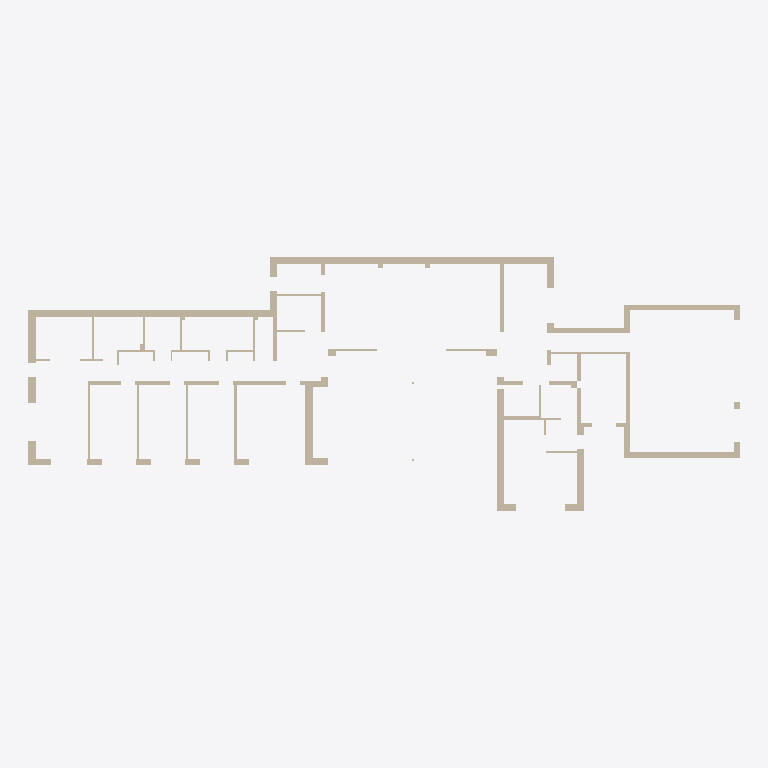
Plan cut of the same IFC building model at storey '1.NP' (level 0.00 m, cut at 1.40 m), seen from above with north up, elements coloured by IFC class (only those large enough to see are counted): 55 walls (beige). Cut surfaces are drawn darker.
Extent 45.0 m × 16.1 m × 3.0 m (x, y, z). Storeys (1): 1.NP at 0.00 m. Elements (66): 66 IfcWall.

HEADER;
FILE_DESCRIPTION(('ViewDefinition [ReferenceView]'),'2;1');
FILE_NAME('yaml-ifc.ifc','2026-10-06T00:00:00',('yaml-ifc'),('yaml-ifc'),'yaml-ifc','yaml-ifc','None');
FILE_SCHEMA(('IFC4'));
ENDSEC;
DATA;
#18=IFCPROJECT('1DblDuXPnTGR3$neWzoZf7',$,'RD Šíma',$,$,'PRJ',$,(#11,#16),#5);
#24=IFCSITE('07kmmsVOHUvBqq9geM6GR4',$,'Bor u Tachova',$,$,#23,$,$,.ELEMENT.,$,$,472.1,$,$);
#30=IFCBUILDING('0Sc58ByEfSBA514UX38rMz',$,'RD Šíma',$,$,#29,$,$,.ELEMENT.,$,$,$);
#36=IFCBUILDINGSTOREY('1tSSUBbN9UG8ARtla17G20',$,'1.NP',$,$,#35,$,$,.ELEMENT.,0.0);
#996=IFCWALL('3AFUNOFyzIoeSEkuFkX$78',$,'W-029',$,$,#980,#995,$,$);
#891=IFCWALL('3kao1HNk9Uxg5hgVtfbYnr',$,'W-026',$,$,#875,#890,$,$);
#1871=IFCWALL('01MeRJGKnPCwSkjvgAJxmj',$,'W-054',$,$,#1855,#1870,$,$);
#1031=IFCWALL('10ABLBulrQT8Y9Gt65Yz_w',$,'W-030',$,$,#1015,#1030,$,$);
#1696=IFCWALL('2WVEe8UxnISQ8MisMm9gHb',$,'W-049',$,$,#1680,#1695,$,$);
#205=IFCWALL('28N9cvmCrQRRBj5XSwTVSe',$,'W-005',$,$,#189,#204,$,$);
#477=IFCWALL('0c5NQKezvM7g9_gbdAhXzq',$,'W-013',$,$,#461,#476,$,$);
#926=IFCWALL('22tqMWBeLNyf$PSgiUV31G',$,'W-027',$,$,#910,#925,$,$);
#2182=IFCWALL('31AhbbTi1SbA3RR$sOQrWd',$,'W-063',$,$,#2166,#2181,$,$);
#104=IFCWALL('20_lkwPQTO08BzrfHVn2_$',$,'W-002',$,$,#88,#103,$,$);
#856=IFCWALL('1ZE8nhjqfSie8S02cz2srO',$,'W-025',$,$,#840,#855,$,$);
#2287=IFCWALL('3X1nJGDCjKL8rcFHQj4AQW',$,'W-066',$,$,#2271,#2286,$,$);
#1941=IFCWALL('1Qa899Y6XUhBmSIOhVeq35',$,'W-056',$,$,#1925,#1940,$,$);
#2081=IFCWALL('0CjW4V2h5Qqhb_KBgMDRv4',$,'W-060',$,$,#2065,#2080,$,$);
#1626=IFCWALL('1zB$LyxOXUUwLfjnWCj0m$',$,'W-047',$,$,#1610,#1625,$,$);
#1521=IFCWALL('1IL2qq2CbIB917lggj$wXA',$,'W-044',$,$,#1505,#1520,$,$);
#755=IFCWALL('24kTKoDjnGa8NxIocmYgx3',$,'W-022',$,$,#739,#754,$,$);
#1731=IFCWALL('0xTS2_KqTV5e0ko6mGDXBA',$,'W-050',$,$,#1715,#1730,$,$);
#2322=IFCWALL('2grEG_NsLH8xepN2TCqk_t',$,'W-067',$,$,#2306,#2321,$,$);
#1661=IFCWALL('37CyxUJwrNUAZ2vWeyiKUr',$,'W-048',$,$,#1645,#1660,$,$);
#2217=IFCWALL('3N96VFNSvQtx_hn8KoaHTm',$,'W-064',$,$,#2201,#2216,$,$);
#69=IFCWALL('2pwk0CcMXGn9kLLhZRTu3y',$,'W-001',$,$,#53,#68,$,$);
#790=IFCWALL('3rIgqsWHPVshWwWiMFhZAg',$,'W-023',$,$,#774,#789,$,$);
#658=IFCWALL('3QJDYCRFPSbP4jnfnQNTjD',$,'W-019',$,$,#642,#657,$,$);
#345=IFCWALL('2LFr4QSFnUdwanmRx1ahO3',$,'W-009',$,$,#329,#344,$,$);
#1066=IFCWALL('2_DWXkwzXO0uHuLRCHWMxX',$,'W-031',$,$,#1050,#1065,$,$);
#1171=IFCWALL('2O6iPM3kbMyfkytbXeMv1b',$,'W-034',$,$,#1155,#1170,$,$);
#1416=IFCWALL('3HgNHbS0bHFPW0QhUnN9pf',$,'W-041',$,$,#1400,#1415,$,$);
#2116=IFCWALL('1ra05ONsHVIOj_hh7CfsMG',$,'W-061',$,$,#2100,#2115,$,$);
#2147=IFCWALL('1qiIZDMiPGYxNmQbmdfqxJ',$,'W-062',$,$,#2131,#2146,$,$);
#2252=IFCWALL('1niqzdOOHLZhHuSySdm35l',$,'W-065',$,$,#2236,#2251,$,$);
#139=IFCWALL('2wRaIp0WjUdQLk1aT_OFV8',$,'W-003',$,$,#123,#138,$,$);
#578=IFCWALL('1bM1dnDuPSDQYiz4o0MY74',$,'W-016',$,$,#562,#577,$,$);
#961=IFCWALL('3tsCCFUKjORvX2yKXussZh',$,'W-028',$,$,#945,#960,$,$);
#1101=IFCWALL('0nd9H5IwvGFfnw_84IrAjY',$,'W-032',$,$,#1085,#1100,$,$);
#1556=IFCWALL('0gx4Wd7qzTBeX4OYjpt5jx',$,'W-045',$,$,#1540,#1555,$,$);
#724=IFCWALL('3Izy5zgUjOqw3x3$kE8win',$,'W-021',$,$,#708,#723,$,$);
#543=IFCWALL('1P8$bdmIjMzvZBSf036uY4',$,'W-015',$,$,#527,#542,$,$);
#623=IFCWALL('1fBN8j7PrNGRC6A7KCGEaG',$,'W-018',$,$,#607,#622,$,$);
#1766=IFCWALL('1NZA2P7aTVHutH3uvyomwe',$,'W-051',$,$,#1750,#1765,$,$);
#275=IFCWALL('0anq6gd1LGJOy6pdgRmFZ5',$,'W-007',$,$,#259,#274,$,$);
#240=IFCWALL('1fK4fsu95OSub41dgTa5Y0',$,'W-006',$,$,#224,#239,$,$);
#1976=IFCWALL('35oM2vOs9P8w2b0p4vBxht',$,'W-057',$,$,#1960,#1975,$,$);
#1346=IFCWALL('2Uj6BT$X5ToQZH0X_KRfvB',$,'W-039',$,$,#1330,#1345,$,$);
#2046=IFCWALL('1FU8AoH4nL88i5XgkeyfzR',$,'W-059',$,$,#2030,#2045,$,$);
#693=IFCWALL('1T2JGuljXVbuEdTsTmuKc0',$,'W-020',$,$,#677,#692,$,$);
#821=IFCWALL('3h0vYkE8LOBRJczu074Pjv',$,'W-024',$,$,#805,#820,$,$);
#1906=IFCWALL('2nD3kfdkfKduXD_$Al$YN4',$,'W-055',$,$,#1890,#1905,$,$);
#1241=IFCWALL('2OtVLLxP1MduXyC5lE959E',$,'W-036',$,$,#1225,#1240,$,$);
#442=IFCWALL('396BUwFHnHnAvfWx8m6MWW',$,'W-012',$,$,#426,#441,$,$);
#380=IFCWALL('0aaj75WbXTLxMlxDjCxBT4',$,'W-010',$,$,#364,#379,$,$);
#411=IFCWALL('3k4dW1kffVNvzkTWqzHrcu',$,'W-011',$,$,#395,#410,$,$);
#310=IFCWALL('1vfu5XHOjSRA2WduQ6AYVX',$,'W-008',$,$,#294,#309,$,$);
#1206=IFCWALL('0Gav5RG3XUv9RGlt4s0tib',$,'W-035',$,$,#1190,#1205,$,$);
#2011=IFCWALL('2wh4P8OjzSDRys9vYnCaUt',$,'W-058',$,$,#1995,#2010,$,$);
ENDSEC;
